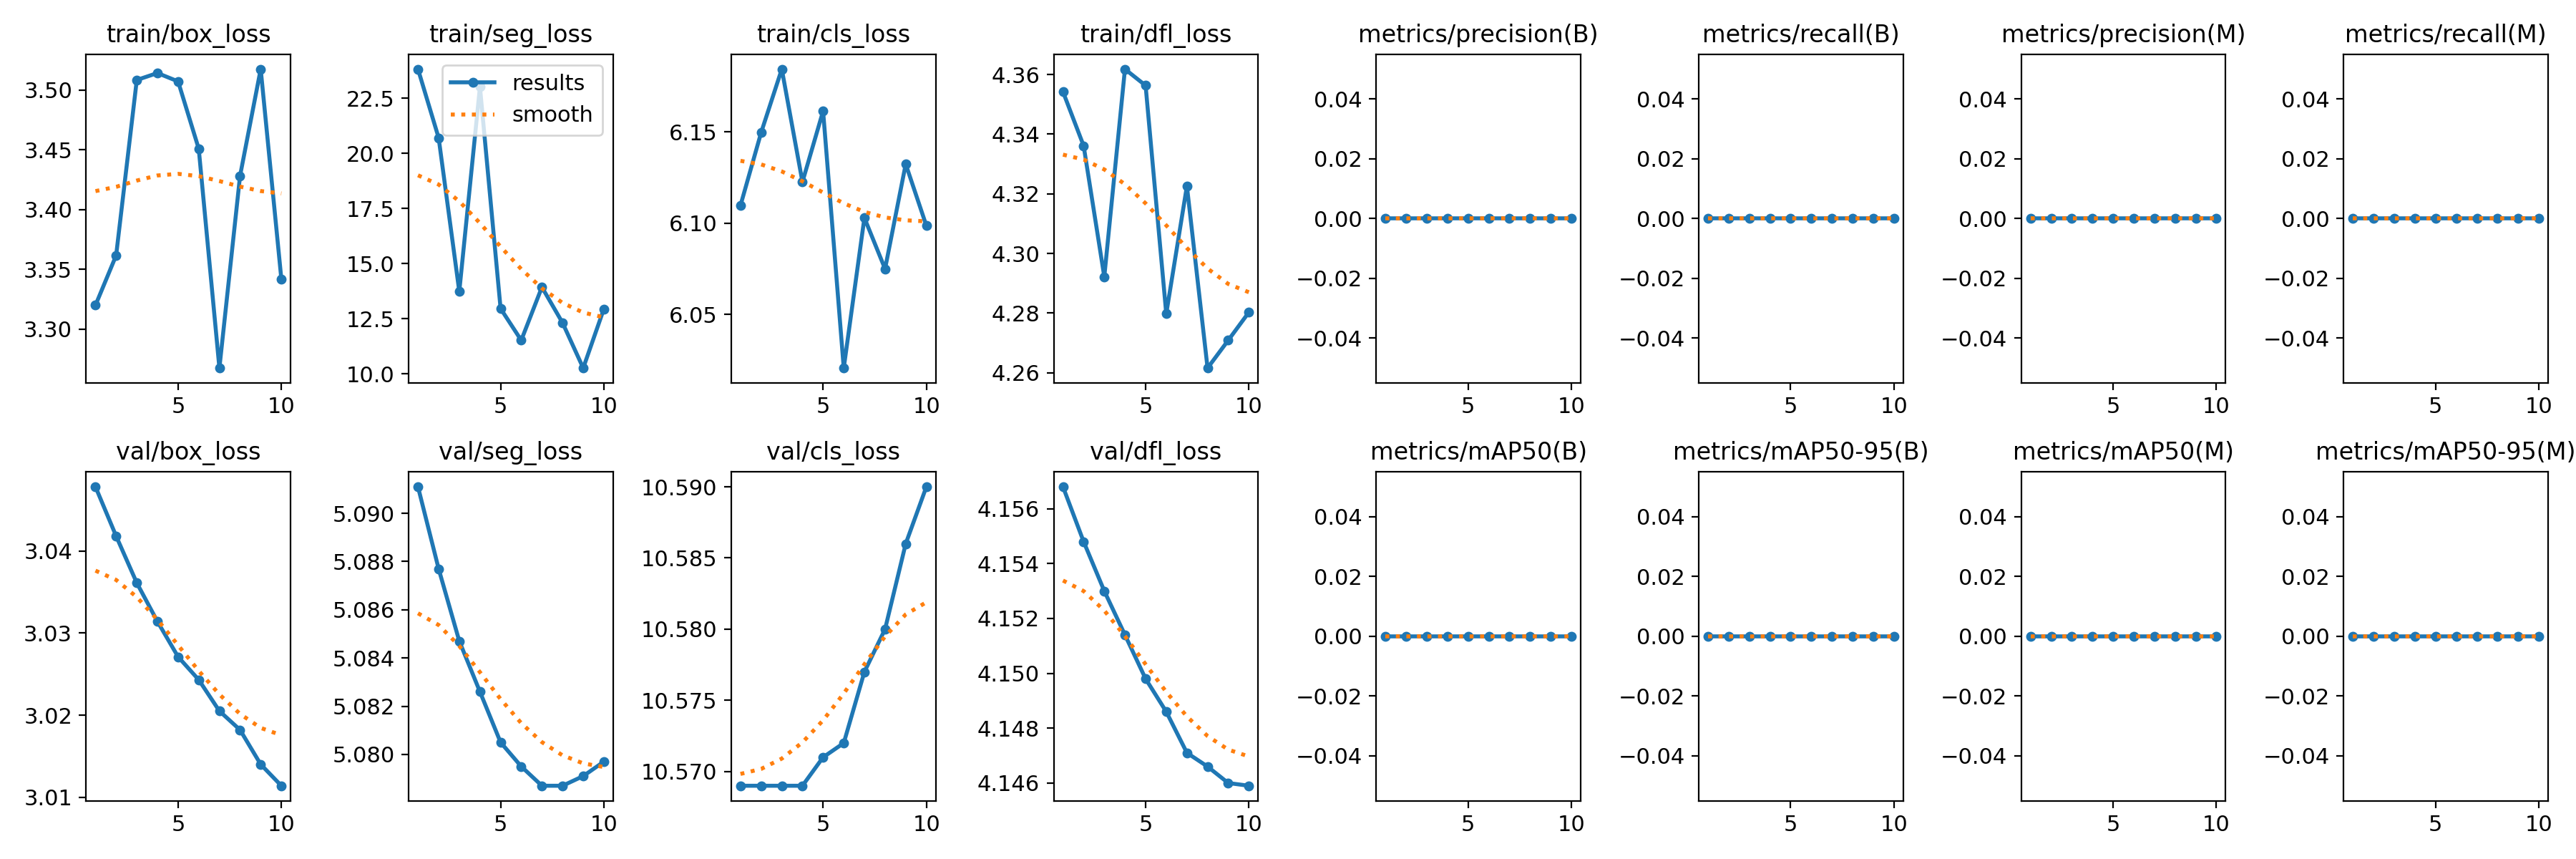

Source data for this figure (header and first rows):
epoch, train/box_loss, train/seg_loss, train/cls_loss, train/dfl_loss, metrics/precision(B), metrics/recall(B), metrics/mAP50(B), metrics/mAP50-95(B), metrics/precision(M), metrics/recall(M), metrics/mAP50(M), metrics/mAP50-95(M), val/box_loss, val/seg_loss, val/cls_loss, val/dfl_loss, lr/pg0, lr/pg1, lr/pg2
1, 3.32, 23.82, 6.11, 4.354, 0, 0, 0, 0, 0, 0, 0, 0, 3.048, 5.091, 10.57, 4.157, 7.14e-06, 7.14e-06, 7.14e-06
2, 3.362, 20.71, 6.15, 4.336, 0, 0, 0, 0, 0, 0, 0, 0, 3.042, 5.088, 10.57, 4.155, 1.3938e-05, 1.3938e-05, 1.3938e-05
3, 3.509, 13.74, 6.184, 4.292, 0, 0, 0, 0, 0, 0, 0, 0, 3.036, 5.085, 10.57, 4.153, 1.9088e-05, 1.9088e-05, 1.9088e-05
4, 3.514, 23.02, 6.123, 4.362, 0, 0, 0, 0, 0, 0, 0, 0, 3.031, 5.083, 10.57, 4.151, 2.2587e-05, 2.2587e-05, 2.2587e-05
5, 3.507, 12.96, 6.162, 4.356, 0, 0, 0, 0, 0, 0, 0, 0, 3.027, 5.08, 10.57, 4.15, 2.4438e-05, 2.4438e-05, 2.4438e-05
6, 3.451, 11.53, 6.021, 4.28, 0, 0, 0, 0, 0, 0, 0, 0, 3.024, 5.08, 10.57, 4.149, 2.4639e-05, 2.4639e-05, 2.4639e-05
7, 3.267, 13.94, 6.103, 4.323, 0, 0, 0, 0, 0, 0, 0, 0, 3.021, 5.079, 10.58, 4.147, 2.3191e-05, 2.3191e-05, 2.3191e-05
8, 3.428, 12.32, 6.075, 4.262, 0, 0, 0, 0, 0, 0, 0, 0, 3.018, 5.079, 10.58, 4.147, 2.0093e-05, 2.0093e-05, 2.0093e-05
9, 3.518, 10.27, 6.132, 4.271, 0, 0, 0, 0, 0, 0, 0, 0, 3.014, 5.079, 10.59, 4.146, 1.5346e-05, 1.5346e-05, 1.5346e-05
10, 3.342, 12.95, 6.099, 4.28, 0, 0, 0, 0, 0, 0, 0, 0, 3.011, 5.08, 10.59, 4.146, 8.95e-06, 8.95e-06, 8.95e-06
